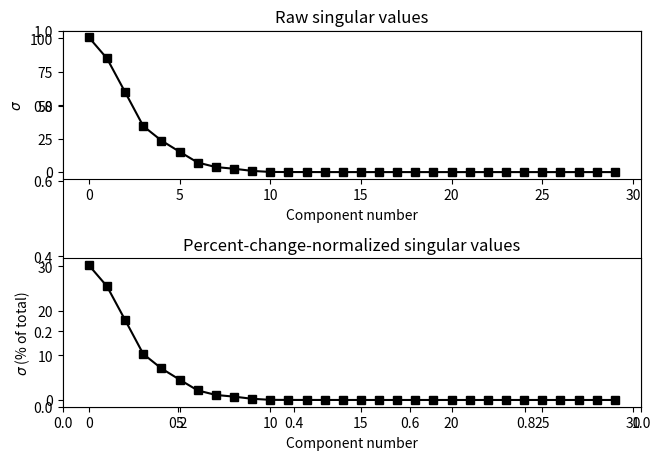

The script that saved this image:
import numpy as np
import matplotlib.pyplot as plt
import scipy.signal

# matrix sizes
m = 40
n = 30

# define a 2D Gaussian for smoothing
k = int( (m+n)/4 )
xx = np.linspace(-3,3,k)
[X,Y] = np.meshgrid(xx,xx)
g2d = np.exp(-(X**2 + Y**2) / (k/8))

# matrix
A = scipy.signal.convolve2d(np.random.randn(m,n),g2d,'same')

Ascaled = A*1

# SVD
U,s,V = np.linalg.svd(Ascaled)

# convert to percent variance
spct = 100*s/np.sum(s)

# plot the singular values for comparison
fig = plt.subplots(1,figsize=(7,5))

plt.subplot(211)
plt.plot(s,'ks-')
plt.xlabel('Component number')
plt.ylabel('$\sigma$')
plt.title('Raw singular values')

plt.subplot(212)
plt.plot(spct,'ks-')
plt.xlabel('Component number')
plt.ylabel('$\sigma$ (% of total)')
plt.title('Percent-change-normalized singular values')

plt.tight_layout()
plt.show()

